Run: headless pygame with SDL's dummy video driver; simulated clock (each Clock.tick advances the game by its frame time, no real sleeping); random seed 0; keys injected as events and as key.get_pressed() state; mouse plan: one left click at the window centre at the start of phase 2, then a move to the lower-right quarter at the start of phase 3.
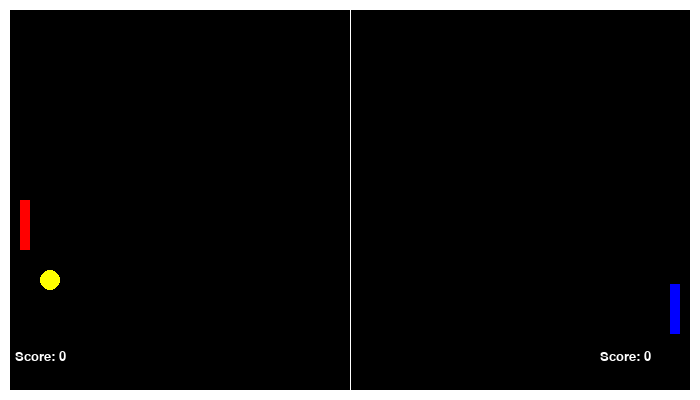
Frame 1 of 4 · flips 1–60 · no input
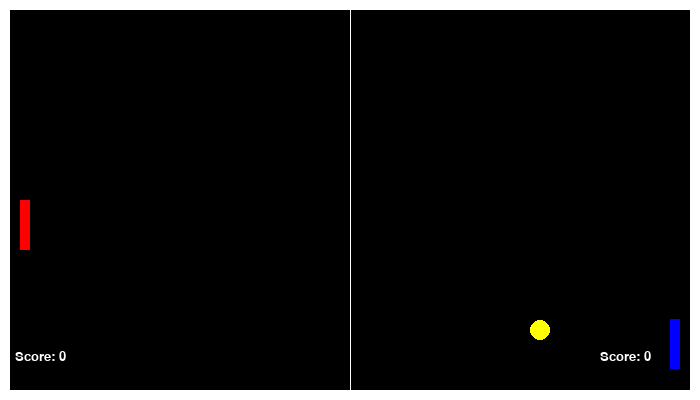
Frame 2 of 4 · flips 61–180 · clicked the window centre · tapped SPACE, RETURN · held RIGHT (→), D
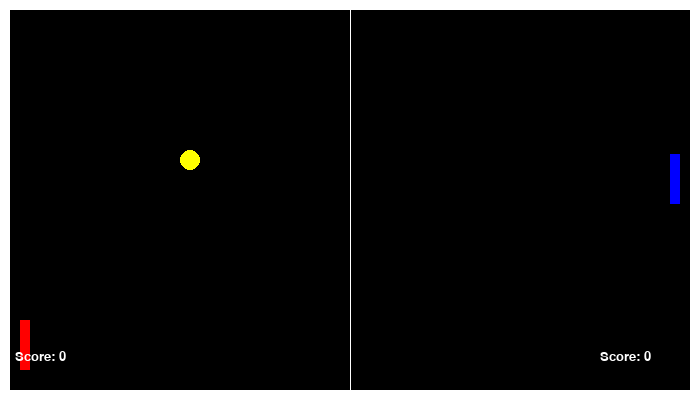
Frame 3 of 4 · flips 181–300 · moved the mouse to the lower-right quarter · held DOWN (↓), S
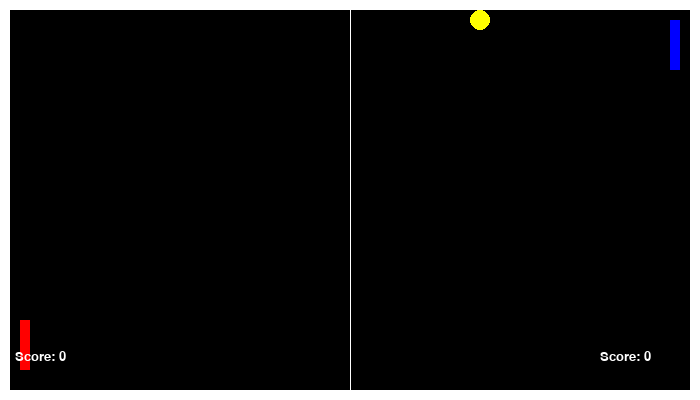
Frame 4 of 4 · flips 301–420 · held LEFT (←), A, UP (↑), W

The pygame program that drew these frames:

import pygame
import random

pygame.init()


class Color:
    black = (0, 0, 0)
    white = (255, 255, 255)
    red = (255, 0, 0)
    blue = (0, 0, 255)
    yellow = (255, 255, 0)


class Rocket:
    def __init__(self, x, y, color):
        self.w = 10
        self.h = 50
        self.x = x
        self.y = y
        self.color = color
        self.speed = 10
        self.score = 0
        self.area = pygame.draw.rect(Game.screen, self.color, [self.x, self.y, self.w, self.h])

    def show(self):
        self.area = pygame.draw.rect(Game.screen, self.color, [self.x, self.y, self.w, self.h])

    def move(self, b):
        # if self.y < -1:
        #     self.y -= self.speed
        # elif b.x_dir == 1:
        #     self.y += self.speed
        if self.y < b.y:
            self.y += self.speed
        if self.y > b.y:
            self.y -= self.speed
        #limitation
        if self.y < 0:
            self.y = 0

        if self.y > Game.height - self.h:
            self.y = Game.height - self.h

    def cp_speed(self):
        self.speed = random.randint(5, 15)


class Ball:
    def __init__(self):
        self.r = 10
        self.x = Game.width/2
        self.y = Game.height/2
        self.color = Color.yellow
        self.x_dir = -1
        self.y_dir = +1
        self.speed = 5
        self.area = pygame.draw.circle(Game.screen, self.color, [self.x, self.y], self.r)

    def show(self):
        self.area = pygame.draw.circle(Game.screen, self.color, [self.x, self.y], self.r)

    def new(self):
        self.x = Game.width / 2
        self.y = Game.height / 2
        self.x_dir = random.choice([-1, 1])
        self.y_dir = random.choice([-1, 1])

    def move(self):
        self.x += self.speed * self.x_dir
        self.y += self.speed * self.y_dir
        if self.y == Game.height-10 or self.y < 10:
            self.y_dir *= -1


class Game:
    width = 700
    height = 400
    screen = pygame.display.set_mode((width, height))
    pygame.display.set_caption('ping pong')
    clock = pygame.time.Clock()
    fps = 30

    @staticmethod
    def play():
        me = Rocket(20, Game.height / 2, Color.red)
        computer = Rocket(Game.width - 30, Game.height / 2, Color.blue)
        computer.cp_speed()
        ball = Ball()
        while True:

            for event in pygame.event.get():
                if event.type == pygame.MOUSEMOTION:
                    me.y = pygame.mouse.get_pos()[1]
                    if me.y > Game.height - me.h:
                        me.y = Game.height - me.h
                elif event.type == pygame.QUIT:
                    pygame.quit()

            ball.move()

            Game.screen.fill(Color.black)
            pygame.draw.rect(Game.screen, Color.white, [0, 0, Game.width, Game.height], 10)
            pygame.draw.aaline(Game.screen, Color.white, [Game.width / 2, 0], [Game.width / 2, Game.height])
            me.show()
            computer.show()
            computer.move(ball)
            ball.show()
            if ball.x < 0:
                computer.score += 1
                ball.new()
                computer.cp_speed()
            elif ball.x > Game.width:
                me.score += 1
                ball.new()
                computer.cp_speed()

            if me.area.colliderect(ball.area) or computer.area.colliderect(ball.area):
                ball.x_dir *= -1

            font = pygame.font.SysFont('comicsansms', 20)
            text = font.render("Score: " + str(me.score), True, Color.white)
            Game.screen.blit(text, (15, Game.height - 50))
            text = font.render("Score: " + str(computer.score), True, Color.white)
            Game.screen.blit(text, (Game.width - 100, Game.height - 50))
            pygame.display.update()
            Game.clock.tick(Game.fps)


if __name__ == "__main__":
    # game = Game()
    # game.play()

    Game.play()
